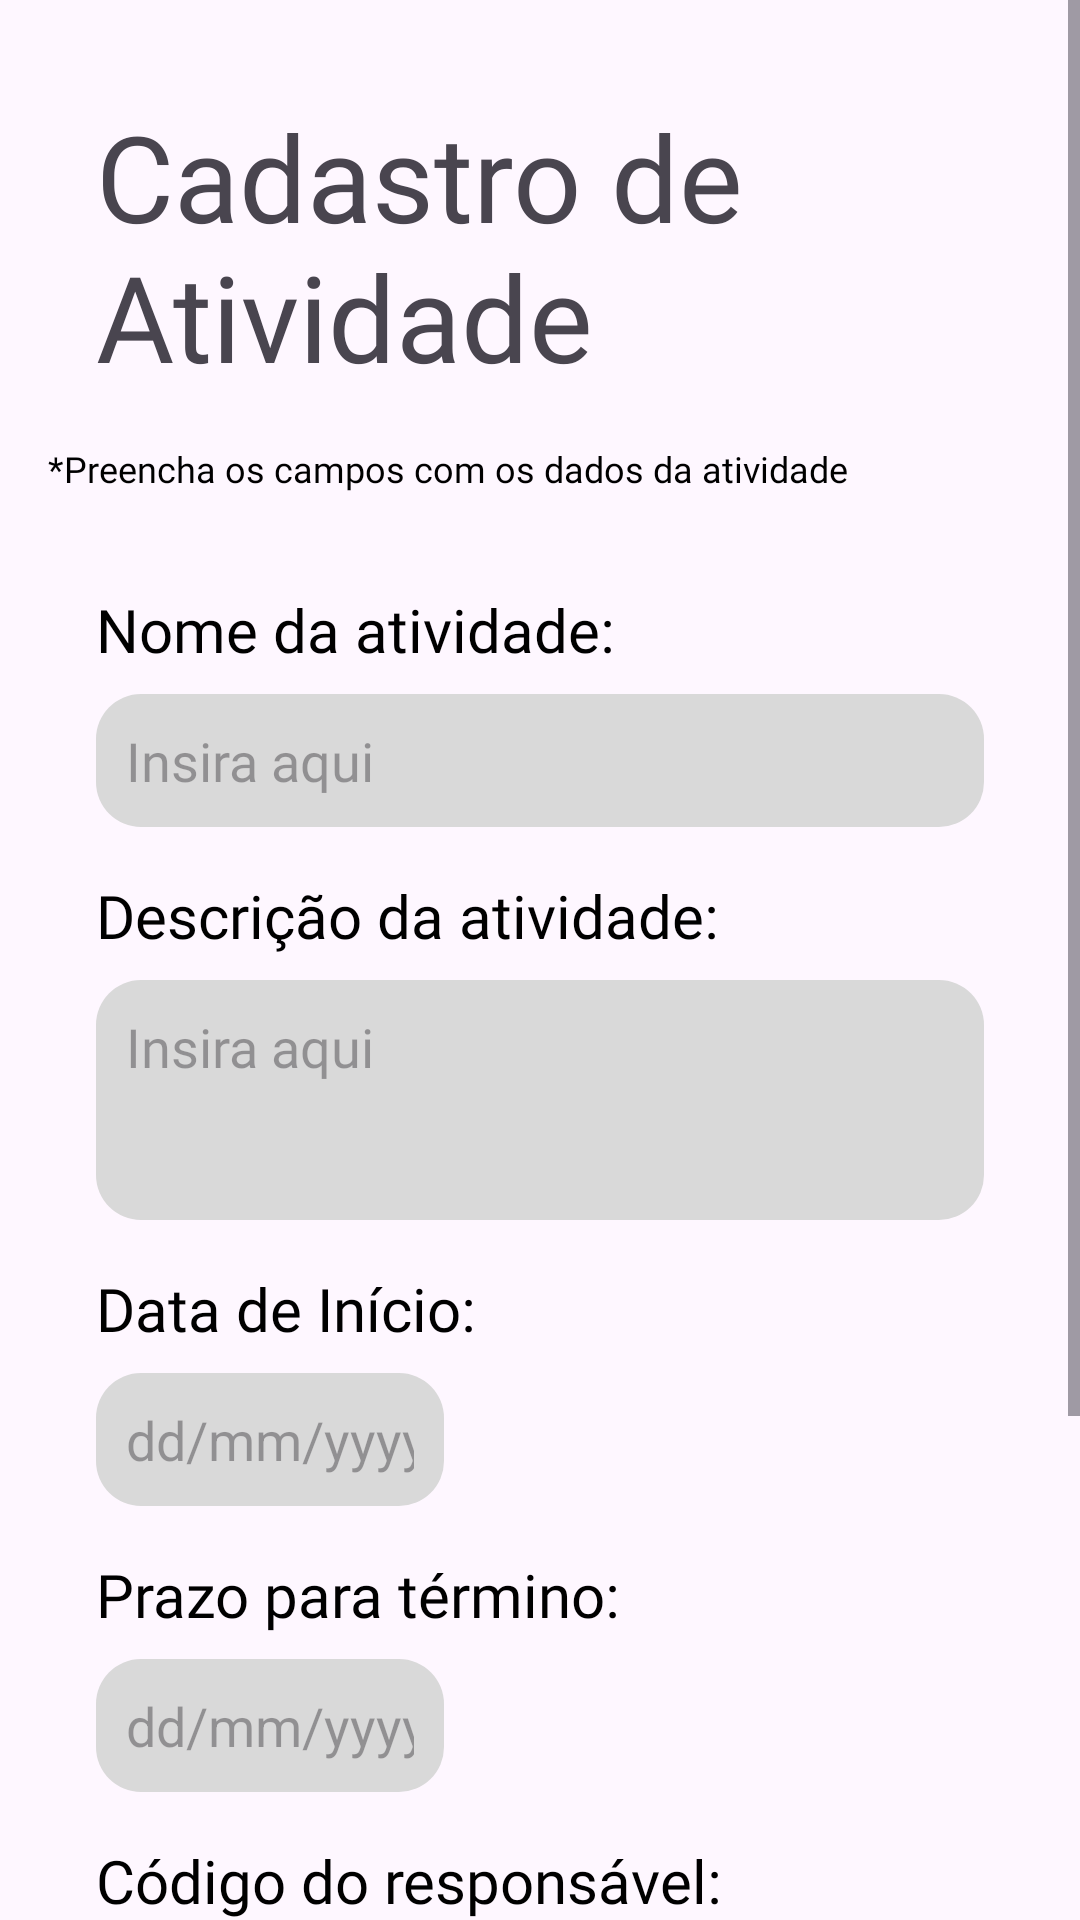

Android layout source for this screen:
<!-- AndroidManifest.xml: application theme Theme.MPI -->
<!-- res/layout/activity_cadastro_atividade.xml -->
<?xml version="1.0" encoding="utf-8"?>
<ScrollView xmlns:android="http://schemas.android.com/apk/res/android"
    xmlns:app="http://schemas.android.com/apk/res-auto"
    xmlns:tools="http://schemas.android.com/tools"
    android:layout_width="match_parent"
    android:layout_height="match_parent">

    <androidx.constraintlayout.widget.ConstraintLayout
        android:id="@+id/main"
        android:layout_width="match_parent"
        android:layout_height="wrap_content"
        tools:context=".ui.atividade.CadastroAtividade">

        <TextView
            android:id="@+id/textViewTituloAtividade"
            android:layout_width="0dp"
            android:layout_height="wrap_content"
            android:layout_marginStart="32dp"
            android:layout_marginTop="32dp"
            android:layout_marginEnd="32dp"
            android:fontFamily="@font/inter18pt_extra_bold"
            android:text="Cadastro de Atividade"
            android:textSize="40sp"
            app:layout_constraintEnd_toEndOf="parent"
            app:layout_constraintStart_toStartOf="parent"
            app:layout_constraintTop_toTopOf="parent" />

        <TextView
            android:id="@+id/textViewInstrucaoAtividade"
            android:layout_width="0dp"
            android:layout_height="wrap_content"
            android:layout_marginStart="16dp"
            android:layout_marginTop="16dp"
            android:layout_marginEnd="16dp"
            android:fontFamily="@font/inria_sans_regular"
            android:text="*Preencha os campos com os dados da atividade"
            android:textColor="@color/black"
            android:textSize="12sp"
            app:layout_constraintEnd_toEndOf="parent"
            app:layout_constraintStart_toStartOf="parent"
            app:layout_constraintTop_toBottomOf="@+id/textViewTituloAtividade" />

        <TextView
            android:id="@+id/textViewNomeAtividade"
            android:layout_width="0dp"
            android:layout_height="wrap_content"
            android:layout_marginStart="32dp"
            android:layout_marginTop="32dp"
            android:layout_marginEnd="32dp"
            android:fontFamily="@font/inria_sans_regular"
            android:text="Nome da atividade:"
            android:textColor="@color/black"
            android:textSize="20sp"
            app:layout_constraintEnd_toEndOf="parent"
            app:layout_constraintStart_toStartOf="parent"
            app:layout_constraintTop_toBottomOf="@+id/textViewInstrucaoAtividade" />

        <EditText
            android:id="@+id/etNomeAtividade"
            android:layout_width="0dp"
            android:layout_height="wrap_content"
            android:layout_marginStart="32dp"
            android:layout_marginTop="8dp"
            android:layout_marginEnd="32dp"
            android:background="@drawable/border"
            android:ems="10"
            android:fontFamily="@font/inria_sans_regular"
            android:hint="Insira aqui"
            android:inputType="text"
            android:padding="10dp"
            app:layout_constraintEnd_toEndOf="parent"
            app:layout_constraintStart_toStartOf="parent"
            app:layout_constraintTop_toBottomOf="@+id/textViewNomeAtividade" />

        <TextView
            android:id="@+id/textViewDescricaoAtividade"
            android:layout_width="0dp"
            android:layout_height="wrap_content"
            android:layout_marginStart="32dp"
            android:layout_marginTop="16dp"
            android:layout_marginEnd="32dp"
            android:fontFamily="@font/inria_sans_regular"
            android:text="Descrição da atividade:"
            android:textColor="@color/black"
            android:textSize="20sp"
            app:layout_constraintEnd_toEndOf="parent"
            app:layout_constraintStart_toStartOf="parent"
            app:layout_constraintTop_toBottomOf="@+id/etNomeAtividade" />

        <EditText
            android:id="@+id/etDescricaoAtividade"
            android:layout_width="0dp"
            android:layout_height="wrap_content"
            android:layout_marginStart="32dp"
            android:layout_marginTop="8dp"
            android:layout_marginEnd="32dp"
            android:background="@drawable/border"
            android:ems="10"
            android:fontFamily="@font/inria_sans_regular"
            android:gravity="top"
            android:hint="Insira aqui"
            android:inputType="textMultiLine"
            android:minHeight="80dp"
            android:padding="10dp"
            app:layout_constraintEnd_toEndOf="parent"
            app:layout_constraintStart_toStartOf="parent"
            app:layout_constraintTop_toBottomOf="@+id/textViewDescricaoAtividade" />

        <TextView
            android:id="@+id/textViewDataInicioAtividade"
            android:layout_width="0dp"
            android:layout_height="wrap_content"
            android:layout_marginStart="32dp"
            android:layout_marginTop="16dp"
            android:layout_marginEnd="32dp"
            android:fontFamily="@font/inria_sans_regular"
            android:text="Data de Início:"
            android:textColor="@color/black"
            android:textSize="20sp"
            app:layout_constraintEnd_toEndOf="parent"
            app:layout_constraintStart_toStartOf="parent"
            app:layout_constraintTop_toBottomOf="@+id/etDescricaoAtividade" />

        <EditText
            android:id="@+id/etDataInicioAtividade"
            android:layout_width="0dp"
            android:layout_height="wrap_content"
            android:layout_marginStart="32dp"
            android:layout_marginTop="8dp"
            android:layout_marginEnd="32dp"
            android:background="@drawable/border"
            android:hint="dd/mm/yyyy"
            android:inputType="date"
            android:padding="10dp"
            app:layout_constraintEnd_toStartOf="@+id/guidelineAtividade"
            app:layout_constraintStart_toStartOf="parent"
            app:layout_constraintTop_toBottomOf="@+id/textViewDataInicioAtividade" />

        <TextView
            android:id="@+id/textViewPrazoAtividade"
            android:layout_width="0dp"
            android:layout_height="wrap_content"
            android:layout_marginStart="32dp"
            android:layout_marginTop="16dp"
            android:layout_marginEnd="32dp"
            android:fontFamily="@font/inria_sans_regular"
            android:text="Prazo para término:"
            android:textColor="@color/black"
            android:textSize="20sp"
            app:layout_constraintEnd_toEndOf="parent"
            app:layout_constraintStart_toStartOf="parent"
            app:layout_constraintTop_toBottomOf="@+id/etDataInicioAtividade" />

        <EditText
            android:id="@+id/etDataTerminoAtividade"
            android:layout_width="0dp"
            android:layout_height="wrap_content"
            android:layout_marginStart="32dp"
            android:layout_marginTop="8dp"
            android:layout_marginEnd="32dp"
            android:background="@drawable/border"
            android:hint="dd/mm/yyyy"
            android:inputType="date"
            android:padding="10dp"
            app:layout_constraintEnd_toStartOf="@+id/guidelineAtividade"
            app:layout_constraintStart_toStartOf="parent"
            app:layout_constraintTop_toBottomOf="@+id/textViewPrazoAtividade" />

        <TextView
            android:id="@+id/textViewResponsavelAtividade"
            android:layout_width="0dp"
            android:layout_height="wrap_content"
            android:layout_marginStart="32dp"
            android:layout_marginTop="16dp"
            android:layout_marginEnd="32dp"
            android:fontFamily="@font/inria_sans_regular"
            android:text="Código do responsável:"
            android:textColor="@color/black"
            android:textSize="20sp"
            app:layout_constraintEnd_toEndOf="parent"
            app:layout_constraintStart_toStartOf="parent"
            app:layout_constraintTop_toBottomOf="@+id/etDataTerminoAtividade" />

        <EditText
            android:id="@+id/etCodigoResponsavelAtividade"
            android:layout_width="0dp"
            android:layout_height="wrap_content"
            android:layout_marginStart="32dp"
            android:layout_marginTop="8dp"
            android:layout_marginEnd="32dp"
            android:background="@drawable/border"
            android:ems="10"
            android:fontFamily="@font/inria_sans_regular"
            android:gravity="top"
            android:hint="Insira aqui"
            android:inputType="text"
            android:padding="10dp"
            app:layout_constraintEnd_toEndOf="parent"
            app:layout_constraintStart_toStartOf="parent"
            app:layout_constraintTop_toBottomOf="@+id/textViewResponsavelAtividade" />

        <TextView
            android:id="@+id/textViewOrcamentoAtividade"
            android:layout_width="0dp"
            android:layout_height="wrap_content"
            android:layout_marginStart="32dp"
            android:layout_marginTop="16dp"
            android:layout_marginEnd="32dp"
            android:fontFamily="@font/inria_sans_regular"
            android:text="Orçamento:"
            android:textColor="@color/black"
            android:textSize="20sp"
            app:layout_constraintEnd_toEndOf="parent"
            app:layout_constraintStart_toStartOf="parent"
            app:layout_constraintTop_toBottomOf="@+id/etCodigoResponsavelAtividade" />

        <EditText
            android:id="@+id/etOrcamentoAtividade"
            android:layout_width="0dp"
            android:layout_height="wrap_content"
            android:layout_marginStart="32dp"
            android:layout_marginTop="8dp"
            android:layout_marginEnd="32dp"
            android:background="@drawable/border"
            android:hint="Insira o orçamento"
            android:inputType="numberDecimal"
            android:padding="10dp"
            app:layout_constraintEnd_toEndOf="parent"
            app:layout_constraintStart_toStartOf="parent"
            app:layout_constraintTop_toBottomOf="@+id/textViewOrcamentoAtividade" />

        <androidx.constraintlayout.widget.Guideline
            android:id="@+id/guidelineAtividade"
            android:layout_width="wrap_content"
            android:layout_height="wrap_content"
            android:orientation="vertical"
            app:layout_constraintGuide_percent="0.5" />

        <LinearLayout
            android:layout_width="0dp"
            android:layout_height="wrap_content"
            android:layout_marginStart="32dp"
            android:layout_marginTop="32dp"
            android:layout_marginEnd="32dp"
            android:orientation="horizontal"
            app:layout_constraintBottom_toBottomOf="parent"
            app:layout_constraintEnd_toEndOf="parent"
            app:layout_constraintStart_toStartOf="parent"
            app:layout_constraintTop_toBottomOf="@+id/etOrcamentoAtividade">

            <Button
                android:id="@+id/btnVoltarAtividade"
                android:layout_width="0dp"
                android:layout_height="wrap_content"
                android:layout_marginEnd="8dp"
                android:layout_weight="1"
                android:backgroundTint="#FE9A22"
                android:text="Voltar"
                android:textColor="@color/white" />

            <Button
                android:id="@+id/btnConfirmarCadastroAtividade"
                android:layout_width="0dp"
                android:layout_height="wrap_content"
                android:layout_marginStart="8dp"
                android:layout_weight="1"
                android:backgroundTint="#03324A"
                android:text="Confirmar"
                android:textColor="@color/white" />

        </LinearLayout>

    </androidx.constraintlayout.widget.ConstraintLayout>

</ScrollView>
<!-- resources referenced by this layout -->
<resources>
  <color name="black">#FF000000</color>
  <color name="white">#FFFFFFFF</color>
  <!-- drawable border (drawable) -->
  <shape xmlns:android="http://schemas.android.com/apk/res/android">
      <solid android:color="#D9D9D9" />
      <stroke android:width="0dp" android:color="#000000" />
      <corners android:radius="15dp" />
  </shape>
  <style name="Theme.MPI" parent="Base.Theme.MPI" />
  <style name="Base.Theme.MPI" parent="Theme.Material3.DayNight.NoActionBar">
          
          
      </style>
</resources>
